Run: headless pygame with SDL's dummy video driver; simulated clock (each Clock.tick advances the game by its frame time, no real sleeping); random seed 0; keys injected as events and as key.get_pressed() state; mouse plan: one left click at the window centre at the start of phase 2, then a move to the lower-right quarter at the start of phase 3.
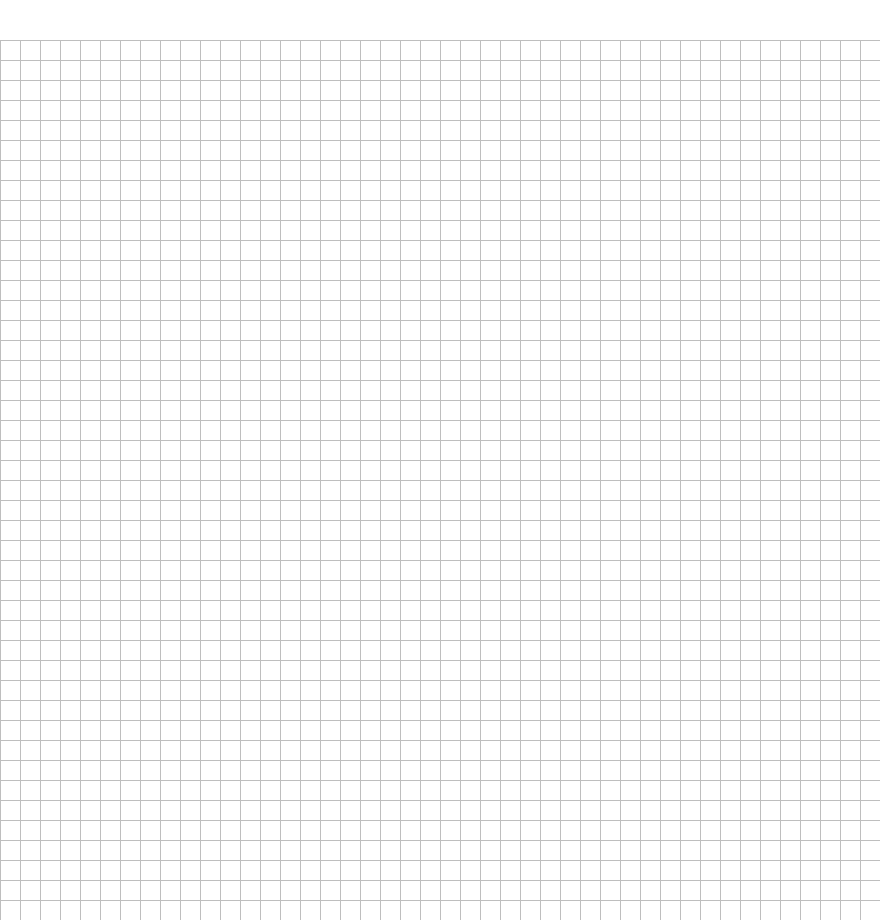
Frame 1 of 4 · flips 1–60 · no input
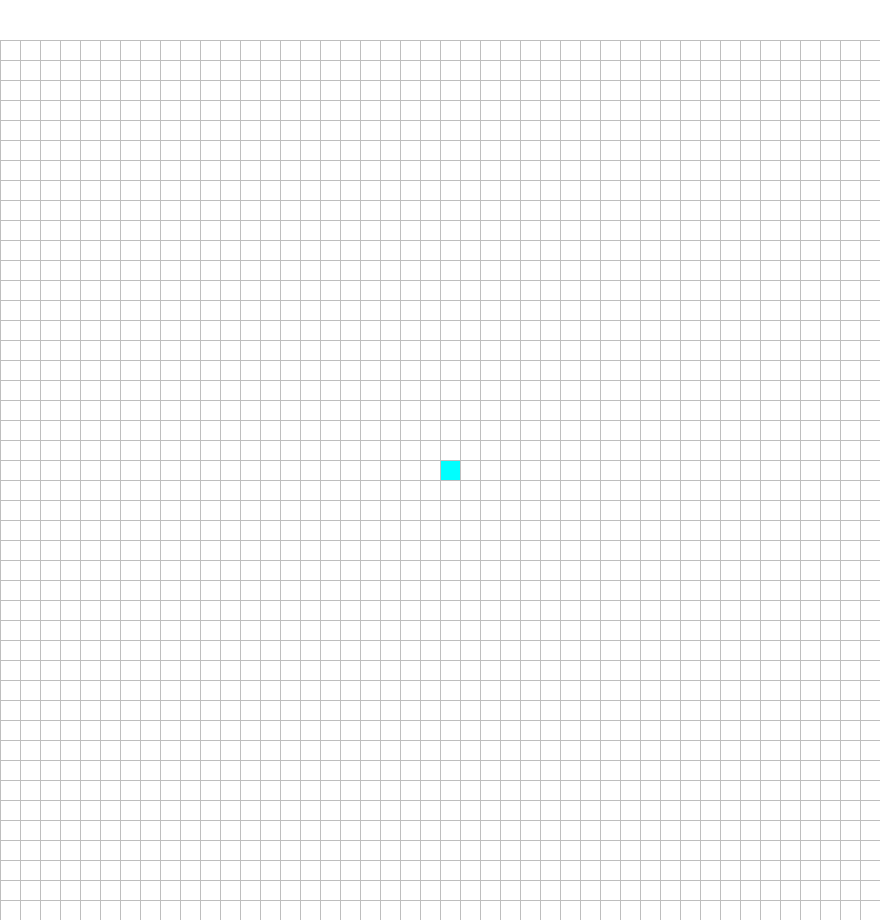
Frame 2 of 4 · flips 61–180 · clicked the window centre · tapped SPACE, RETURN · held RIGHT (→), D
Frame 3 of 4 · flips 181–300 · moved the mouse to the lower-right quarter · held DOWN (↓), S · screen unchanged from frame 2, image omitted
Frame 4 of 4 · flips 301–420 · held LEFT (←), A, UP (↑), W · screen unchanged from frame 3, image omitted

The pygame program that drew these frames:

from queue import PriorityQueue
import pygame
import math
from typing import List, Callable
 
# intialise Pygame
pygame.init()
 
# intialise Width
HEIGHT = 920
GRID_WIDTH = 880
DIFFERENCE = HEIGHT - GRID_WIDTH

# intialise surface
WIN = pygame.display.set_mode((GRID_WIDTH, HEIGHT))
pygame.display.set_caption("A* Path Finding Algorithm")

RED = (255, 0, 0)
GREEN = (0, 255, 0)
BLUE = (0, 0, 255)
YELLOW = (255, 255, 0)
CYAN = (0, 255, 255)
MAGENTA = (255, 0, 255)
BLACK = (0, 0, 0)
WHITE = (255, 255, 255)
GREY = (190, 190, 190)

class Node:
    def __init__(self, x: int, y: int, width: int, total_rows: int, difference: int):
        self.width = width
        self.row = x
        self.col = y
        self.children = []
        self.colour = WHITE
        self.total_rows = total_rows
        self.difference = difference

    def draw(self, win: pygame.Surface):
        """Draws current node onto grid"""
        pygame.draw.rect(win, self.colour, (self.col * self.width, self.row * self.width + self.difference, self.width, self.width))

    def set_path(self):
        self.colour = BLUE

    def checked(self):
        return self.colour == RED
    
    def checking(self):
        return self.colour == GREEN
    
    def set_checked(self):
        self.colour = RED

    def set_checking(self):
        self.colour = GREEN

    def get_coords(self):
        return (self.row, self.col)
    
    def set_start(self):
        self.colour = CYAN
    
    def set_end(self):
        self.colour = MAGENTA
        
    def set_barrier(self):
        self.colour = BLACK
    
    def is_barrier(self):
        return self.colour == BLACK
    
    def reset(self):
        self.colour = WHITE

    def get_children(self):
        return self.children
    
    def update_children(self, grid: list[list["Node"]], grid_size: int) -> None:
        """
        Gets the children of current element which is all the Nodes next to the current node

        :param grid: grid of nodes
        :param grid_size: size of the grid
        :returns children: all the children of the current element
        """
        self.children = []  # Reset children

        directions = [(1,0), (-1,0), (0,1), (0,-1), (-1,-1), (1,-1), (1,1), (-1,1)]
        for dx, dy in directions:
            nx, ny = self.row + dx, self.col + dy
            if 0 <= nx < grid_size and 0 <= ny < grid_size and not grid[nx][ny].is_barrier():
                self.children.append(grid[nx][ny])

    def __lt__(self, other: "Node"):
        return True

    def __eq__(self, other: "Node"):
        if not isinstance(other, Node):
            return False
        return self.row == other.row and self.col == other.col

    def __hash__(self):
        return hash((self.row, self.col))
    

def heuristic(node_coords: tuple[int, int], end_coords: tuple[int, int]) -> float:
    """
    Calculates the heuristic Fscore for the selected node using Euclidean distance

    :param node: Tuple containig nodes coordinates
    :param end: Tuple containing target nodes coordinates
    :returns: H score for current node
    """
    node_x, node_y = node_coords
    end_x, end_y = end_coords
    return math.sqrt((node_x - end_x) ** 2 + (node_y - end_y) ** 2)


def create_grid(grid_size: int, width: int, difference: int) -> List[List[Node]]:
    """
    Intialises a grid of node classes
    
    :param grid_size: size of the grid to be made
    :param width: width of pygame window
    :returns grid: grid with intialised nodes
    """
    gap = width // grid_size
    grid = []
    for i in range(grid_size):
        grid.append([])
        for j in range(grid_size):
            grid[i].append(Node(i, j, gap, grid_size, difference))

    return grid


def create_path(came_from: Node, current: Node, draw: Callable[[], None]):
    """
    Loop through path elements and add them to array

    :param came_from: set of nodes
    :param current: final/current node
    :param draw: draw function for when path is updated
    :returns path: drawn path
    """
    while current in came_from:
        current = came_from[current]
        current.set_path()
        draw()


def algorithm(start: Node, end: Node, grid: list[list[Node]], draw: Callable[[], None]) -> bool:
    """
    A* path finding algorithm.

    :param start: Start node.
    :param end: End node.
    :param grid: Grid of nodes.
    :param draw: Function to update the GUI/visualizer.
    :return: True if path is found, False otherwise.
    """

    # Early return for invalid inputs
    if not start or not end:
        return False

    count = 0
    open_set = PriorityQueue()
    open_set.put((0, count, start))
    came_from = {}
    g_score = {node: float("inf") for row in grid for node in row}
    g_score[start] = 0
    f_score = {node: float("inf") for row in grid for node in row}
    f_score[start] = heuristic(start.get_coords(), end.get_coords())

    open_set_hash = {start}

    while not open_set.empty():
        for event in pygame.event.get():
            if event.type == pygame.QUIT:
                pygame.quit()

        current = open_set.get()[2]
        open_set_hash.remove(current)

        if current == end:
            create_path(came_from, end, draw)
            end.set_end()
            start.set_start()
            return True
        
        children = current.get_children()

        for child in children:

            # Calculate whether this is a diagonal move
            dx = abs(child.row - current.row)
            dy = abs(child.col - current.col)
            # Diagonal moves cost more
            move_cost = math.sqrt(2) if dx + dy == 2 else 1

            tentative_g = g_score[current] + move_cost

            if tentative_g < g_score[child]:
                came_from[child] = current
                g_score[child] = tentative_g
                f_score[child] = tentative_g + heuristic(child.get_coords(), end.get_coords())
                if child not in open_set_hash:
                    count += 1
                    open_set.put((f_score[child], count, child))
                    open_set_hash.add(child)
                    child.set_checking()
        
        draw()

        if current != start:
            current.set_checked()
    
    return False
    
    
def draw_grid(rows: int, width: int, win: pygame.Surface, difference: int):
    """
    Draws grid onto pygame window

    :param rows: amount of rows within the grid
    :param width: width of the pygame window
    :param win: pygame window
    :returns: lines that draw a grid on the pygame window
    """
    gap = width // rows
    for i in range(rows):
        pygame.draw.line(win, GREY, (0, (i * gap) + difference), (width, (i * gap) + difference))
        for j in range(rows):
            pygame.draw.line(win, GREY, (j * gap, difference), (j * gap, width+difference))


def draw(grid: list[list[Node]], rows: int, win: pygame.Surface, width: int, difference: int):
    """
    Draws all nodes and updated pygame display from changes

    :param grid: grid full of nodes
    :param rows: rows within the grid
    :param win: pygame window
    :param width: width of the pygame window
    :returns: grid drawn onto pygame window
    """
    win.fill(WHITE)

    for row in grid:
        for node in row:
            node.draw(win)

    draw_grid(rows, width, win, difference)
    pygame.display.update()


def get_clicked_pos(pos: tuple, rows: int, width: int, difference: int) -> tuple[int, int]:
    """
    Gets the row and column of where the mouse has clicked

    :param pos: mouse position, x and y
    :param rows: rows within the grid
    :param width: width of the pygame window
    :param difference: vertical offset of the grid
    :returns: row and col of mouse position
    """
    gap = width // rows
    x, y = pos

    if y < difference or x < 0 or x >= width:
        return None, None  # Click outside grid

    row = (y - difference) // gap
    col = x // gap

    if row >= rows or col >= rows:
        return None, None  # Click outside grid

    return row, col


def calculate(width: int, win: pygame.Surface, difference: int):
    """
    Main algorithm function

    :param width: width of pygame window
    :param win: pygame window
    """
    grid_size = 44
    grid = create_grid(grid_size, width, difference)
    running = True

    start = None
    end = None

    while running:

        # draw grid
        draw(grid, grid_size, win, width, difference)

        for event in pygame.event.get(): # User did something
            if event.type == pygame.QUIT: # If user clicked close
                running = False

            if pygame.mouse.get_pressed()[0]: # left mouse button
                pos = pygame.mouse.get_pos()
                row, col = get_clicked_pos(pos, grid_size, width, difference)
                if row < grid_size and col < grid_size:
                    if row is not None and col is not None:
                        node = grid[row][col]
                        if not start and node != end:
                            start = node
                            node.set_start()

                        elif not end and node != start:
                            end = node
                            node.set_end()

                        elif node != start and node != end:
                            node.set_barrier()

            if pygame.mouse.get_pressed()[2]: # right mouse button
                pos = pygame.mouse.get_pos()
                row, col = get_clicked_pos(pos, grid_size, width, difference)
                if row < grid_size and col < grid_size:
                    node = grid[row][col]
                    node.reset()
                    if node == start:
                        start = None
                    elif node == end:
                        end = None

            if event.type == pygame.KEYDOWN:
               
                if event.key == pygame.K_c:
                    start = None
                    end = None
                    grid = create_grid(grid_size, width, difference)

                if event.key == pygame.K_SPACE:
                    if event.key == pygame.K_SPACE:
                        for row in grid:
                            for node in row:
                                # Clear previous path, checking, and checked nodes but keep barriers
                                if (node.colour == BLUE or  
                                    node.colour == RED or   
                                    node.colour == GREEN):  
                                    node.reset()            
                                
                                node.update_children(grid, grid_size)
                        
                        # restore start and end visuals if they exist
                        if start:
                            start.set_start()
                        if end:
                            end.set_end()
                        
                        # Run algorithm
                        algorithm(start, end, grid, lambda: draw(grid, grid_size, win, width, difference))

    pygame.quit()

calculate(GRID_WIDTH, WIN, DIFFERENCE)
